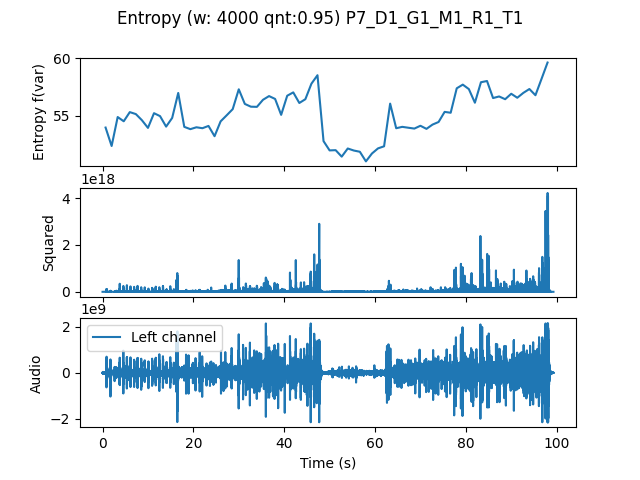

Values plotted in this chart, from the file beside it:
, t0, var
0.0, 0.0, 53.98
1.333, 1.333, 52.38
2.667, 2.667, 54.89
4.0, 4.0, 54.53
5.333, 5.333, 55.32
6.667, 6.667, 55.15
8.0, 8.0, 54.62
9.333, 9.333, 53.95
10.67, 10.67, 55.23
12.0, 12.0, 54.97
13.33, 13.33, 54.06
14.67, 14.67, 54.82
16.0, 16.0, 56.98
17.33, 17.33, 54.04
18.67, 18.67, 53.84
20.0, 20.0, 54
21.33, 21.33, 53.92
22.67, 22.67, 54.12
24.0, 24.0, 53.23
25.33, 25.33, 54.52
26.67, 26.67, 55.04
28.0, 28.0, 55.58
29.33, 29.33, 57.3
30.67, 30.67, 56.03
32.0, 32.0, 55.79
33.33, 33.33, 55.78
34.67, 34.67, 56.39
36.0, 36.0, 56.71
37.33, 37.33, 56.46
38.67, 38.67, 55.08
40.0, 40.0, 56.74
41.33, 41.33, 57.03
42.67, 42.67, 56.11
44.0, 44.0, 56.44
45.33, 45.33, 57.79
46.67, 46.67, 58.52
48.0, 48.0, 52.8
49.33, 49.33, 52
50.67, 50.67, 52.02
52.0, 52.0, 51.46
53.33, 53.33, 52.16
54.67, 54.67, 51.99
56.0, 56.0, 51.88
57.33, 57.33, 51.05
58.67, 58.67, 51.73
60.0, 60.0, 52.17
61.33, 61.33, 52.35
62.67, 62.67, 56.06
64.0, 64.0, 53.92
65.33, 65.33, 54.04
66.67, 66.67, 53.97
68.0, 68.0, 53.89
69.33, 69.33, 54.14
70.67, 70.67, 53.87
72.0, 72.0, 54.24
73.33, 73.33, 54.46
74.67, 74.67, 55.34
76.0, 76.0, 55.26
77.33, 77.33, 57.39
78.67, 78.67, 57.7
... 14 more rows
